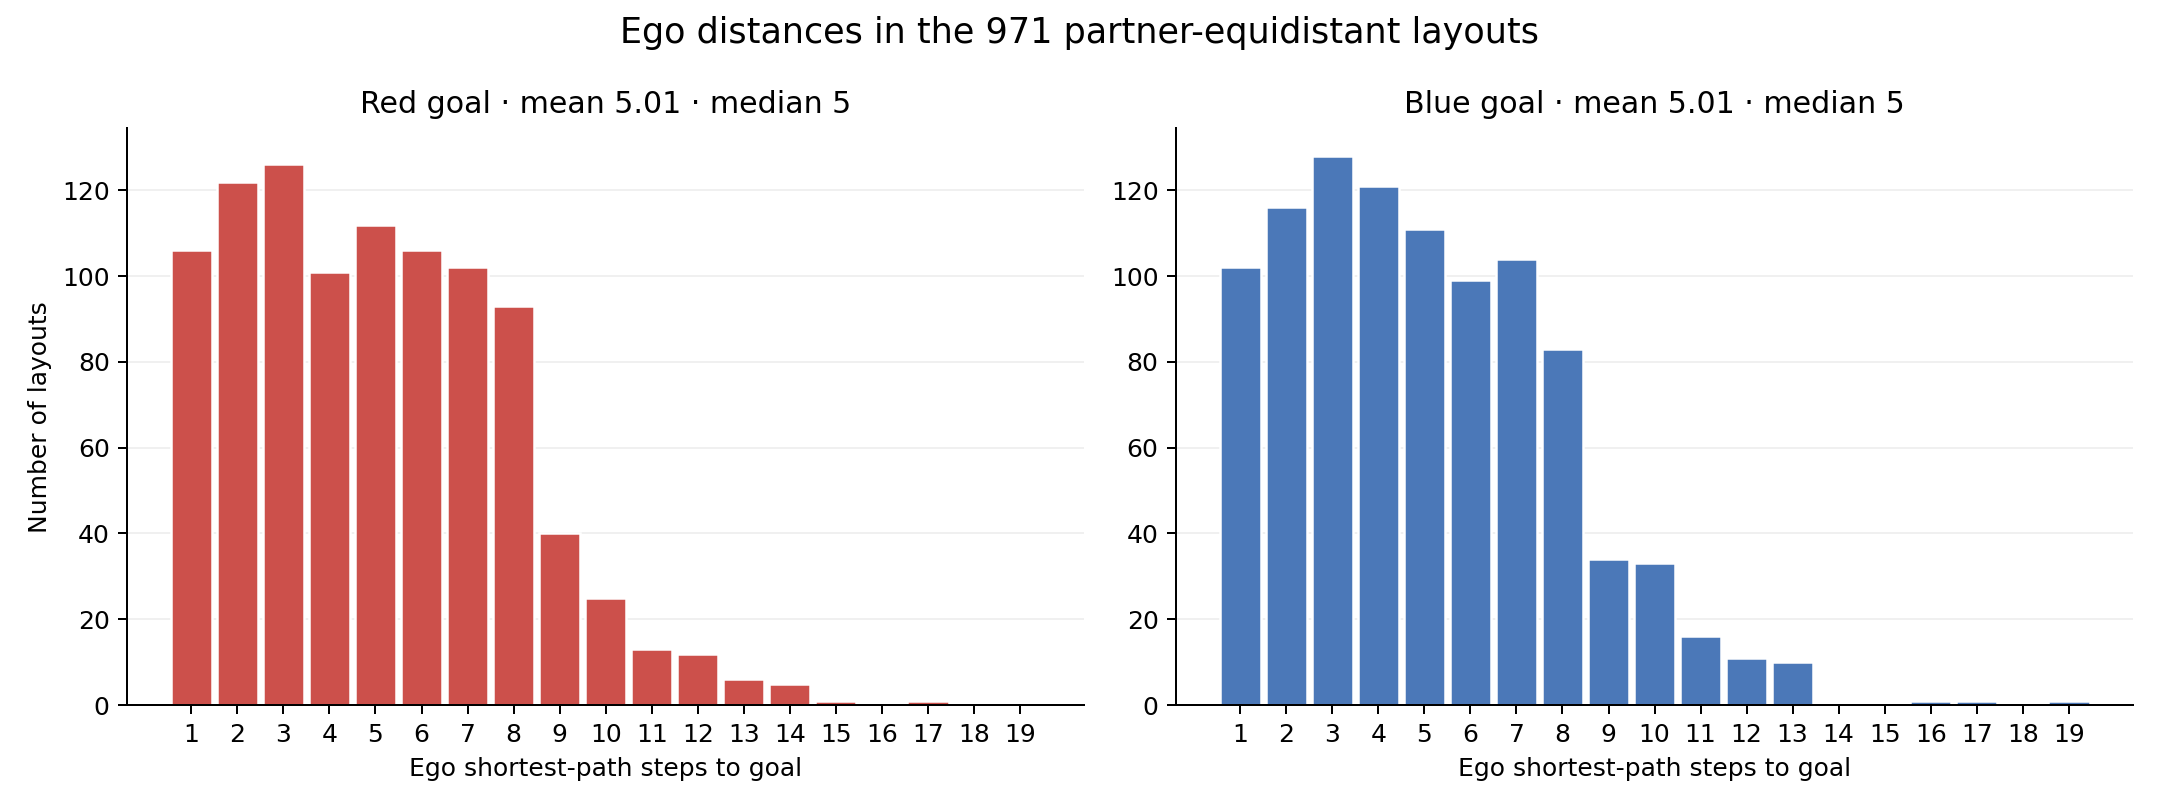

Data behind this chart, as committed beside it:
steps, red_count, blue_count
1, 106, 102
2, 122, 116
3, 126, 128
4, 101, 121
5, 112, 111
6, 106, 99
7, 102, 104
8, 93, 83
9, 40, 34
10, 25, 33
11, 13, 16
12, 12, 11
13, 6, 10
14, 5, 0
15, 1, 0
16, 0, 1
17, 1, 1
18, 0, 0
19, 0, 1
